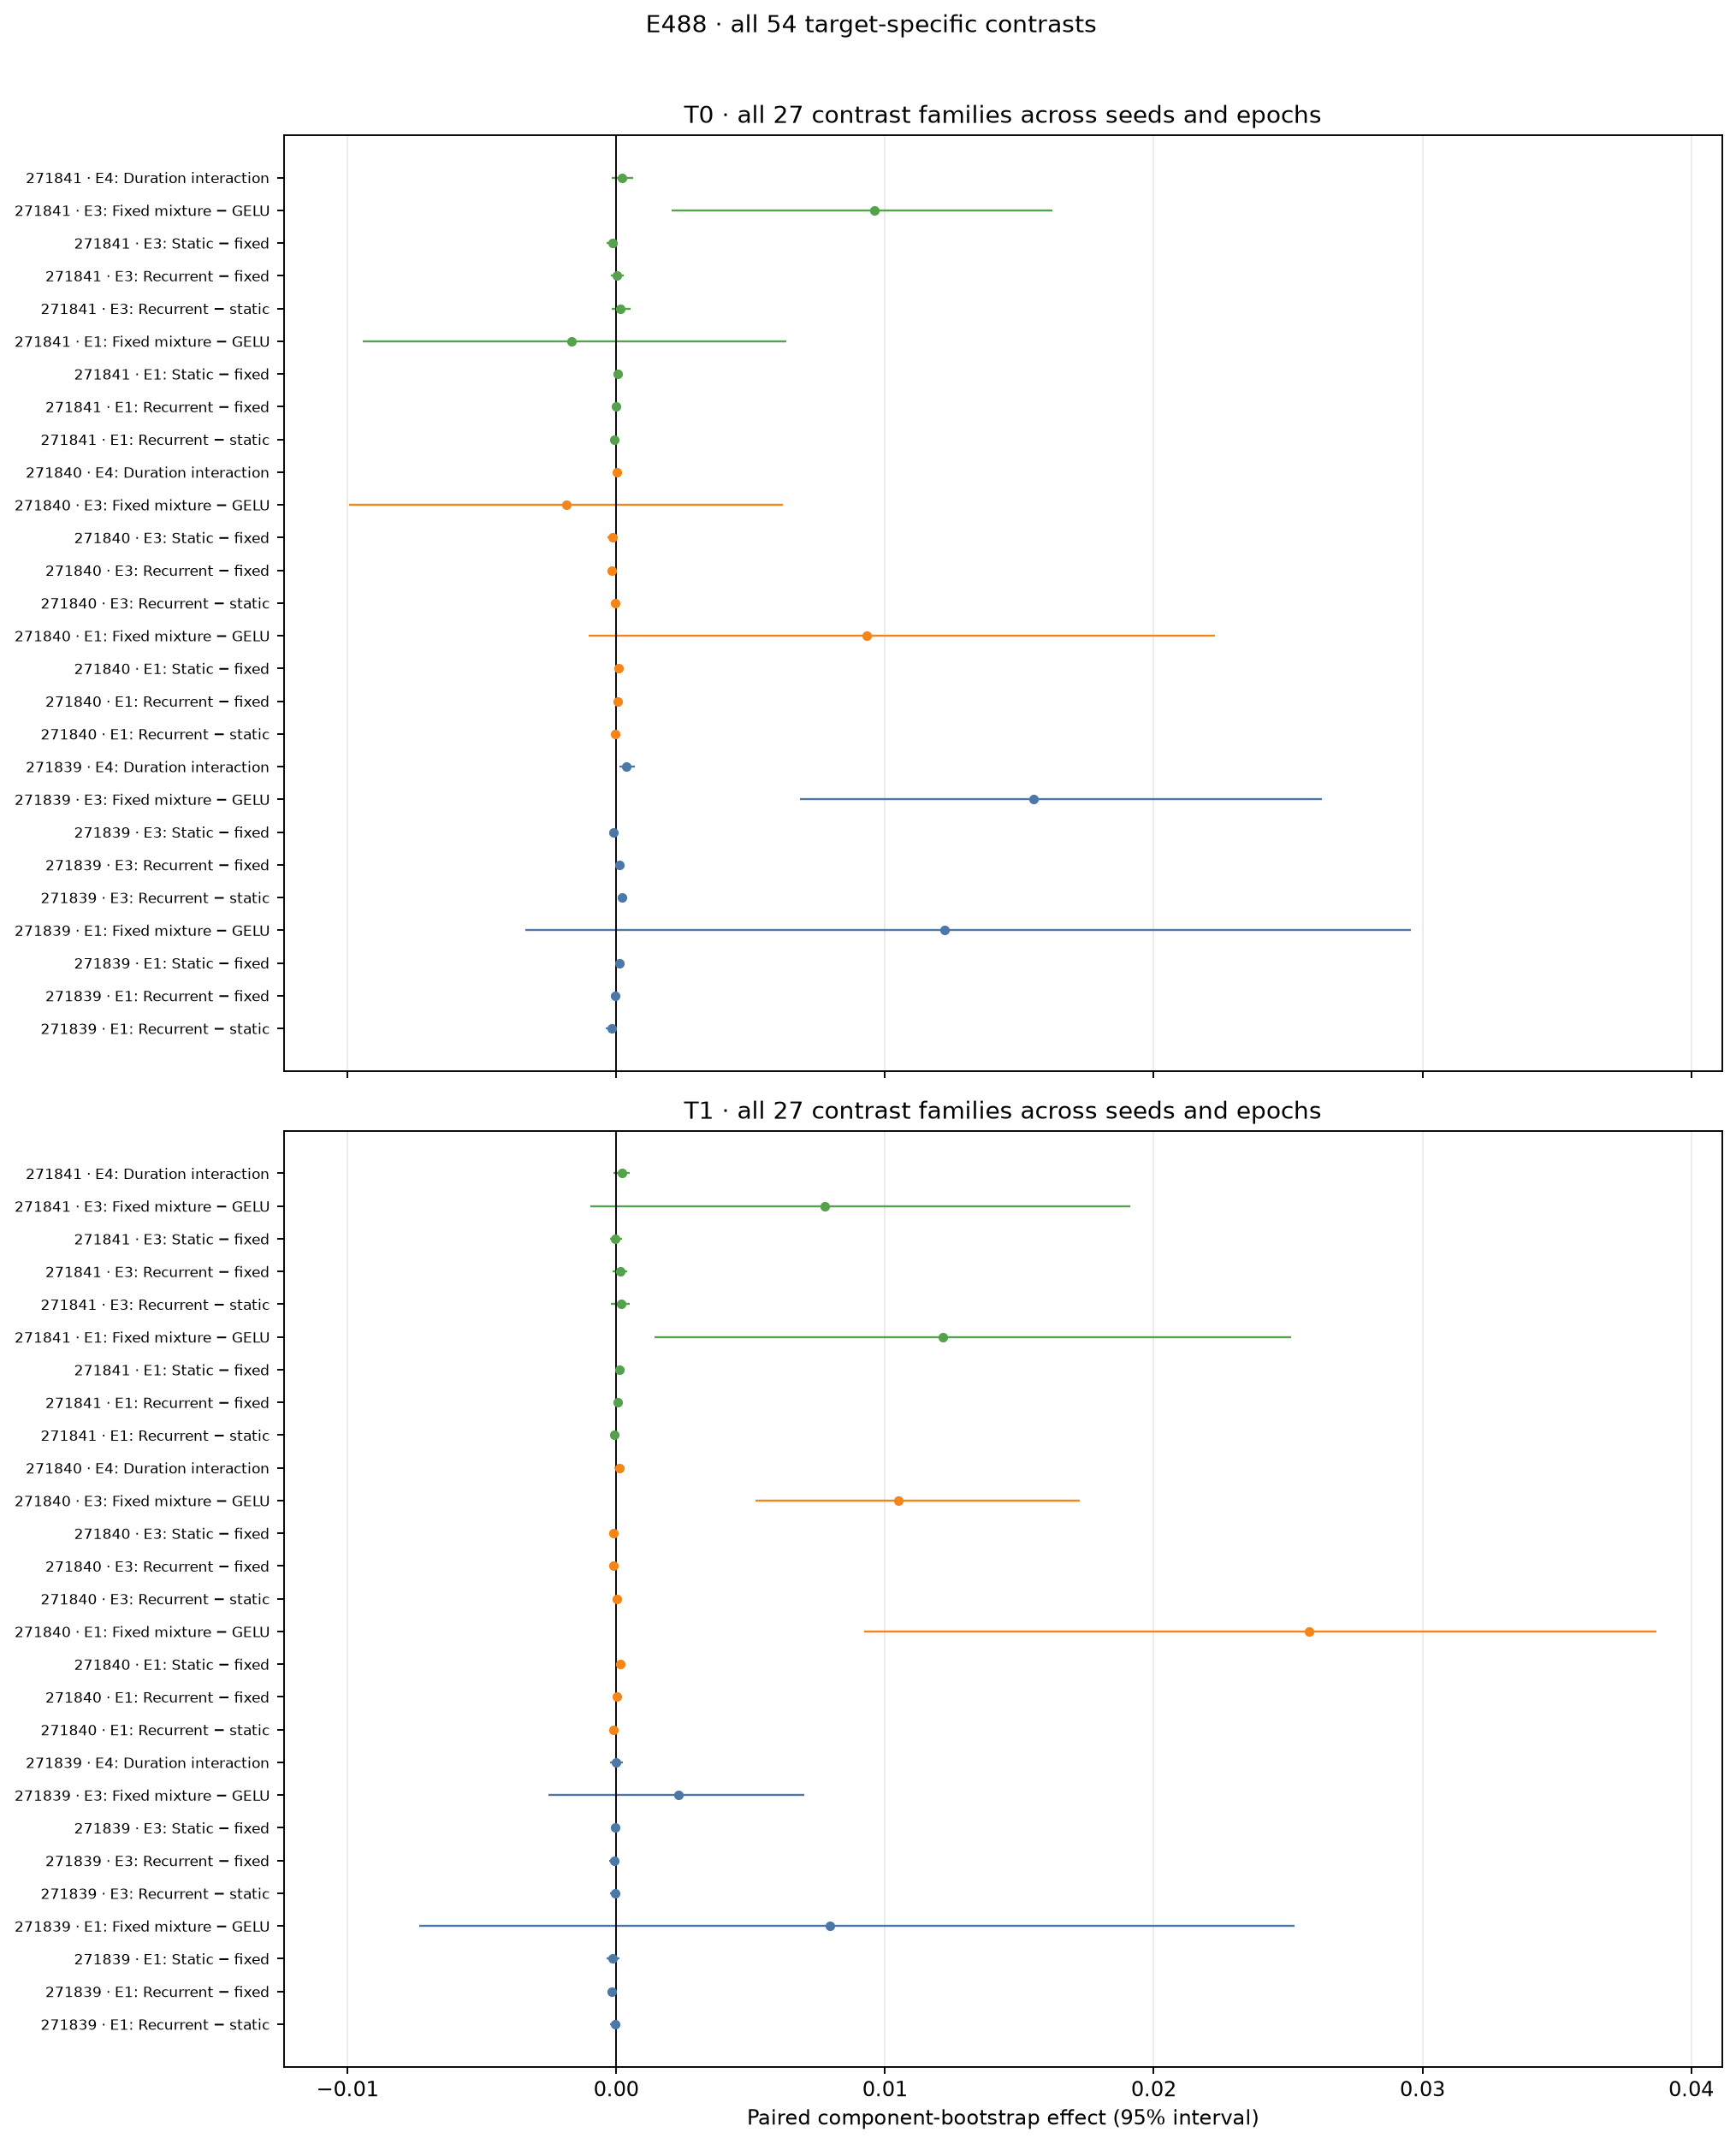

Source data for this figure (header and first rows):
seed, epoch_or_interaction, contrast, target, point_diff, ci95_low, ci95_high, bootstrap_sd, p_le_0, draws, bootstrap_seed
271839, duration_interaction, (recurrent_3 - static_3) - (recurrent_1 …, t0, 0.0003738, 0.0001341, 0.0006902, 0.0001422, 0.0005, 2000, 271839
271839, duration_interaction, (recurrent_3 - static_3) - (recurrent_1 …, t1, -1.6672076191937002e-05, -0.0002228, 0.0002322, 0.0001183, 0.5265, 2000, 271839
271839, 1, fixed_minus_gelu, t0, 0.01223, -0.003383, 0.02958, 0.008663, 0.065, 2000, 271839
271839, 1, fixed_minus_gelu, t1, 0.007964, -0.007343, 0.02524, 0.008395, 0.1445, 2000, 271839
271839, 1, recurrent_minus_fixed, t0, -5.4558229361123534e-05, -0.0001815, 2.918647226442106e-05, 5.3954111825781774e-05, 0.896, 2000, 271839
271839, 1, recurrent_minus_fixed, t1, -0.0001775, -0.00034, -3.107925944005749e-05, 8.133670109352191e-05, 0.992, 2000, 271839
271839, 1, recurrent_minus_static, t0, -0.000162, -0.0003975, -5.156153705709931e-06, 0.0001017, 0.9785, 2000, 271839
271839, 1, recurrent_minus_static, t1, -2.75562188966072e-05, -0.0002184, 9.13921625110156e-05, 8.267934773158091e-05, 0.7035, 2000, 271839
271839, 1, static_minus_fixed, t0, 0.0001075, -4.262340354894562e-05, 0.0003116, 8.990943813237089e-05, 0.101, 2000, 271839
271839, 1, static_minus_fixed, t1, -0.00015, -0.0003561, 0.0001129, 0.0001191, 0.873, 2000, 271839
271839, 3, fixed_minus_gelu, t0, 0.01554, 0.006847, 0.02625, 0.005057, 0.0, 2000, 271839
271839, 3, fixed_minus_gelu, t1, 0.002319, -0.00252, 0.00701, 0.002416, 0.1545, 2000, 271839
271839, 3, recurrent_minus_fixed, t0, 0.0001048, -4.1060713295767995e-05, 0.000252, 7.48195282237143e-05, 0.091, 2000, 271839
271839, 3, recurrent_minus_fixed, t1, -7.69527166882833e-05, -0.0002506, 3.639572424606322e-05, 7.411011933730536e-05, 0.9, 2000, 271839
271839, 3, recurrent_minus_static, t0, 0.0002118, 4.8013186069106875e-05, 0.0003523, 8.050597122770514e-05, 0.0055, 2000, 271839
271839, 3, recurrent_minus_static, t1, -4.42282950885442e-05, -0.0002448, 0.0001312, 9.818499586572667e-05, 0.6965, 2000, 271839
271839, 3, static_minus_fixed, t0, -0.000107, -0.0002219, -4.582760482280144e-06, 5.80673582894861e-05, 0.9825, 2000, 271839
271839, 3, static_minus_fixed, t1, -3.2724421599739095e-05, -0.0001446, 6.599171897533336e-05, 5.4452017751162654e-05, 0.7525, 2000, 271839
271840, duration_interaction, (recurrent_3 - static_3) - (recurrent_1 …, t0, 1.6434543097909593e-05, -0.0001466, 0.0001552, 7.748569694961287e-05, 0.4205, 2000, 271839
271840, duration_interaction, (recurrent_3 - static_3) - (recurrent_1 …, t1, 0.0001198, -6.360832596718906e-05, 0.0002661, 8.088355186421302e-05, 0.073, 2000, 271839
271840, 1, fixed_minus_gelu, t0, 0.009317, -0.001029, 0.02229, 0.006039, 0.045, 2000, 271839
271840, 1, fixed_minus_gelu, t1, 0.02577, 0.009237, 0.03872, 0.007354, 0.002, 2000, 271839
271840, 1, recurrent_minus_fixed, t0, 4.4240849194521203e-05, -1.385664493819133e-05, 0.0001226, 3.6161992833166024e-05, 0.0965, 2000, 271839
271840, 1, recurrent_minus_fixed, t1, 3.633674630332262e-05, -4.9693890874036305e-05, 0.0001398, 4.8445648757771945e-05, 0.2225, 2000, 271839
271840, 1, recurrent_minus_static, t0, -5.17791369343823e-05, -0.000158, 3.909146935522354e-05, 5.0484422529763334e-05, 0.854, 2000, 271839
271840, 1, recurrent_minus_static, t1, -0.0001099, -0.0002213, -4.462502931046332e-06, 5.439552377234637e-05, 0.981, 2000, 271839
271840, 1, static_minus_fixed, t0, 9.60199861289035e-05, -3.436835843422525e-05, 0.0002654, 7.786422145633359e-05, 0.091, 2000, 271839
271840, 1, static_minus_fixed, t1, 0.0001462, 4.0328326489580404e-05, 0.0002699, 5.800761943501102e-05, 0.003, 2000, 271839
271840, 3, fixed_minus_gelu, t0, -0.001869, -0.009939, 0.006189, 0.004453, 0.6015, 2000, 271839
271840, 3, fixed_minus_gelu, t1, 0.01048, 0.005182, 0.01724, 0.003131, 0.0005, 2000, 271839
271840, 3, recurrent_minus_fixed, t0, -0.0001786, -0.0002858, -7.621231526516451e-05, 5.361800864017336e-05, 1.0, 2000, 271839
271840, 3, recurrent_minus_fixed, t1, -9.599600405707509e-05, -0.000263, 5.703332003780879e-07, 6.891927136705045e-05, 0.9725, 2000, 271839
271840, 3, recurrent_minus_static, t0, -3.5344593836472704e-05, -0.0001826, 0.0001256, 7.850792903919436e-05, 0.703, 2000, 271839
271840, 3, recurrent_minus_static, t1, 9.921268946833095e-06, -0.0001497, 0.0001153, 6.964908939307791e-05, 0.4385, 2000, 271839
271840, 3, static_minus_fixed, t0, -0.0001432, -0.0003245, 1.4741351460453851e-05, 8.692735416316416e-05, 0.958, 2000, 271839
271840, 3, static_minus_fixed, t1, -0.0001059, -0.0002627, 1.4324738261298156e-05, 7.055650358958698e-05, 0.9585, 2000, 271839
271841, duration_interaction, (recurrent_3 - static_3) - (recurrent_1 …, t0, 0.0002206, -0.0001583, 0.0006437, 0.0002083, 0.146, 2000, 271839
271841, duration_interaction, (recurrent_3 - static_3) - (recurrent_1 …, t1, 0.0002291, -0.0001154, 0.0004961, 0.000158, 0.0905, 2000, 271839
271841, 1, fixed_minus_gelu, t0, -0.001676, -0.009419, 0.006317, 0.004019, 0.7005, 2000, 271839
271841, 1, fixed_minus_gelu, t1, 0.01217, 0.001424, 0.02512, 0.00604, 0.0145, 2000, 271839
271841, 1, recurrent_minus_fixed, t0, -3.618824586937297e-06, -4.820493925075248e-05, 5.9532031346538875e-05, 2.73838557671814e-05, 0.541, 2000, 271839
271841, 1, recurrent_minus_fixed, t1, 6.604787036457171e-05, -2.8057419896337914e-06, 0.0001629, 4.2373625671120086e-05, 0.0315, 2000, 271839
271841, 1, recurrent_minus_static, t0, -6.268725052466229e-05, -0.0001394, 4.226788861638688e-06, 3.756464888468674e-05, 0.958, 2000, 271839
271841, 1, recurrent_minus_static, t1, -5.537166729907561e-05, -0.0002097, 8.839210214700993e-05, 7.335154973874899e-05, 0.799, 2000, 271839
271841, 1, static_minus_fixed, t0, 5.906842593772499e-05, -1.9475633901820665e-05, 0.0001638, 4.674273125881507e-05, 0.0785, 2000, 271839
271841, 1, static_minus_fixed, t1, 0.0001214, -2.9622464167891605e-05, 0.0003209, 9.135367124479425e-05, 0.063, 2000, 271839
271841, 3, fixed_minus_gelu, t0, 0.009614, 0.002046, 0.01623, 0.003703, 0.0055, 2000, 271839
271841, 3, fixed_minus_gelu, t1, 0.007766, -0.0009695, 0.01913, 0.005156, 0.0415, 2000, 271839
271841, 3, recurrent_minus_fixed, t0, 2.3037782695189968e-05, -0.0001957, 0.0002657, 0.0001161, 0.4145, 2000, 271839
271841, 3, recurrent_minus_fixed, t1, 0.00015, -0.0001479, 0.0004023, 0.0001461, 0.186, 2000, 271839
271841, 3, recurrent_minus_static, t0, 0.000158, -0.0001786, 0.0005214, 0.0001829, 0.189, 2000, 271839
271841, 3, recurrent_minus_static, t1, 0.0001737, -0.0002124, 0.000487, 0.0001826, 0.196, 2000, 271839
271841, 3, static_minus_fixed, t0, -0.0001349, -0.0003534, 4.7025618297588636e-05, 0.0001044, 0.907, 2000, 271839
271841, 3, static_minus_fixed, t1, -2.36902761788782e-05, -0.0002192, 0.0002115, 0.0001081, 0.6075, 2000, 271839
